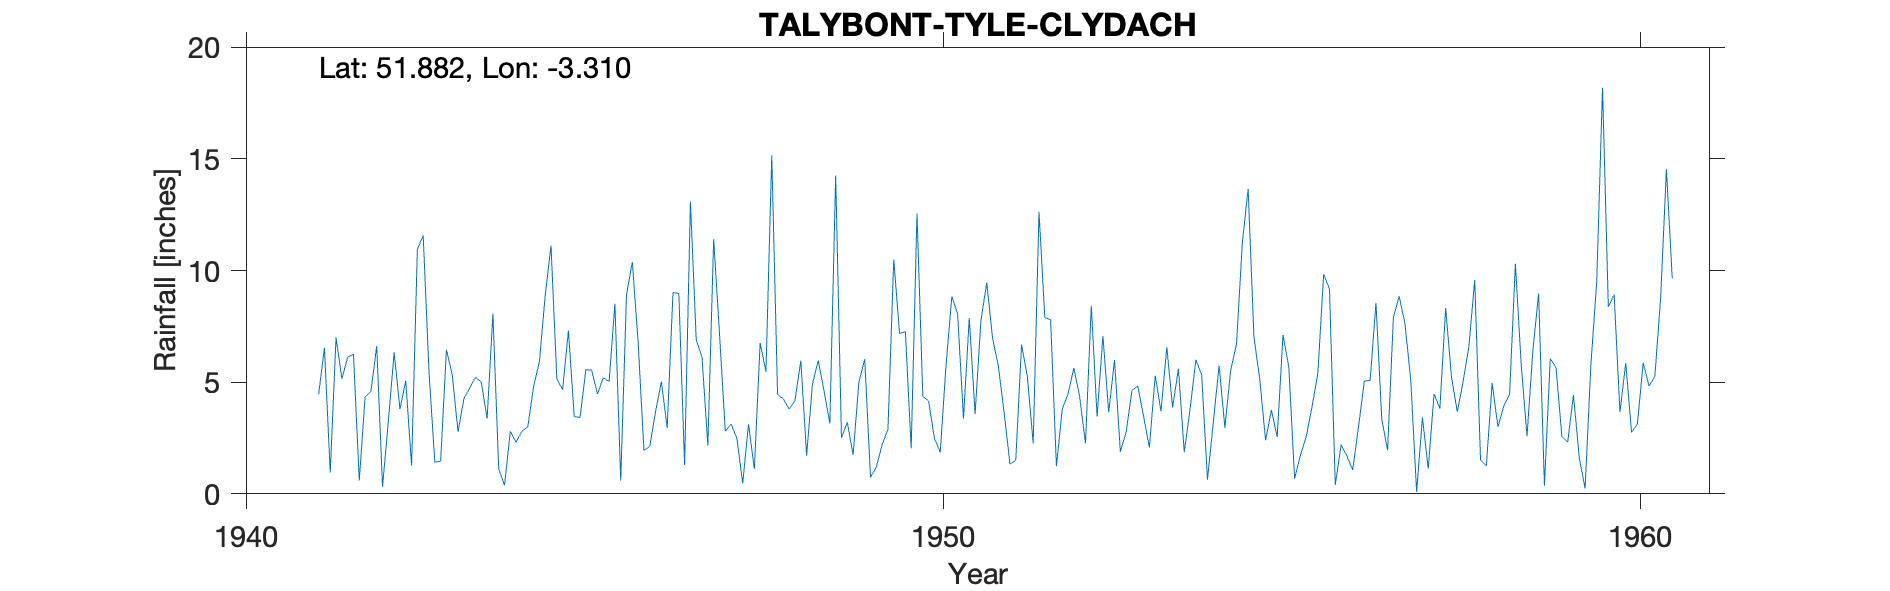

The table this chart was drawn from, first rows:
TALYBONT-TYLE-CLYDACH, , , , , , , , , , , , , , , , , , , , 
Grid ref, SO099212, Long, -3.31, Lat, 51.88, Elevation, 709, ft., , , , , , , , , , , , 
Station no, 4183/7, , , , , , , , , , , , , , , , , , , 
, 1941, 1942, 1943, 1944, 1945, 1946, 1947, 1948, 1949, 1950, 1951, 1952, 1953, 1954, 1955, 1956, 1957, 1958, 1959, 1960
January, , 6.25, 11.57, 8.06, 4.66, 10.38, 6.1, 15.16, 2.51, 2.04, 7.75, 7.8, 1.89, 3.79, 5.13, 9.18, 8.85, 6.59, 8.97, 8.38
February, , 0.6, 5.45, 1.12, 7.31, 6.78, 2.17, 4.45, 3.21, 12.56, 9.46, 1.23, 2.76, 6, 2.4, 0.4, 7.61, 9.58, 0.36, 8.92
March, , 4.34, 1.42, 0.38, 3.46, 1.94, 11.4, 4.25, 1.74, 4.37, 6.99, 3.79, 4.63, 5.33, 3.75, 2.2, 5.07, 1.51, 6.06, 3.66
April, , 4.59, 1.46, 2.8, 3.42, 2.13, 7.19, 3.79, 5.01, 4.15, 5.73, 4.48, 4.83, 0.63, 2.55, 1.69, 0.09, 1.25, 5.66, 5.86
May, , 6.62, 6.45, 2.3, 5.56, 3.68, 2.8, 4.18, 6.03, 2.49, 3.63, 5.64, 3.47, 3.2, 7.11, 1.07, 3.42, 4.96, 2.57, 2.75
June, , 0.32, 5.33, 2.81, 5.54, 5.03, 3.13, 5.97, 0.73, 1.86, 1.34, 4.35, 2.08, 5.74, 5.69, 3, 1.12, 3, 2.31, 3.13
July, 4.46, 3.24, 2.78, 3, 4.47, 2.95, 2.48, 1.72, 1.21, 5.77, 1.5, 2.26, 5.29, 2.96, 0.68, 5.05, 4.47, 3.92, 4.43, 5.87
August, 6.54, 6.33, 4.25, 4.8, 5.2, 9.02, 0.47, 4.92, 2.2, 8.84, 6.69, 8.42, 3.7, 5.55, 1.73, 5.08, 3.82, 4.44, 1.61, 4.83
September, 0.96, 3.8, 4.74, 5.92, 5.03, 8.97, 3.12, 5.97, 2.9, 8.03, 5.24, 3.46, 6.57, 6.71, 2.57, 8.56, 8.32, 10.3, 0.24, 5.25
October, 7.01, 5.06, 5.22, 8.87, 8.51, 1.29, 1.11, 4.61, 10.5, 3.37, 2.25, 7.07, 3.87, 11.24, 3.9, 3.35, 5.24, 5.8, 5.8, 8.76
November, 5.15, 1.27, 5.01, 11.12, 0.6, 13.08, 6.75, 3.15, 7.18, 7.88, 12.63, 3.65, 5.6, 13.65, 5.4, 1.95, 3.68, 2.58, 9.49, 14.54
December, 6.12, 10.95, 3.37, 5.17, 8.94, 6.9, 5.47, 14.26, 7.26, 3.57, 7.89, 5.99, 1.86, 7.02, 9.84, 7.9, 5.02, 6.38, 18.19, 9.65
Total, , 53.37, 57.05, 56.35, 62.7, 72.15, 52.19, 72.43, 50.48, 64.93, 71.1, 58.14, 46.55, 71.82, 50.75, 49.43, 56.71, 60.31, 65.69, 81.6
NGR is from the 1950s record and is near…, , , , , , , , , , , , , , , , , , , , 
Stated altitude is 50 ft too low or gaug…, , , , , , , , , , , , , , , , , , , , 
670m from TALYBONT (ABERCLYDACH), , , , , , , , , , , , , , , , , , , , 
